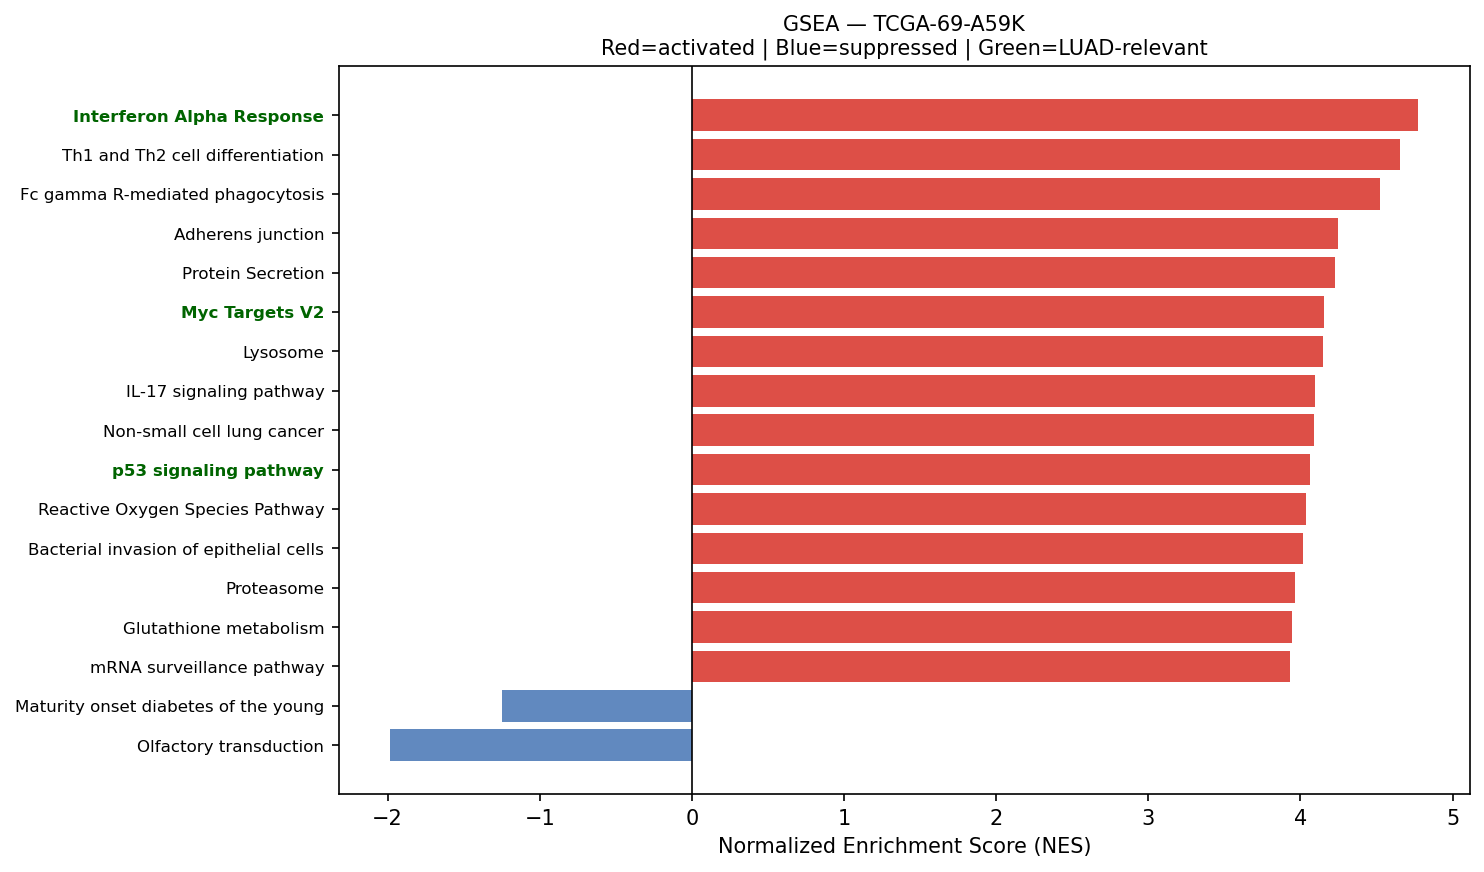

The file beside this chart, header and first rows:
Name	Term	ES	NES	NOM p-val	FDR q-val	FWER p-val	Tag %	Gene %	Lead_genes	gene_set_db	luad_relevant
prerank	Interferon Alpha Response	0.7364	4.775	0.0	0.0	0.0	81/97	20.42%	CD74;B2M;HLA-C;TXNIP;BST2;IFITM3;LGALS3B…	MSigDB_Hallmark_2020	True
prerank	Th1 and Th2 cell differentiation	0.6008	4.656	0.0	0.0	0.0	73/90	28.91%	HLA-DRA;HLA-DRB1;JUN;NFKBIA;FOS;HLA-DPA1…	KEGG_2021_Human	False
prerank	Fc gamma R-mediated phagocytosis	0.651	4.521	0.0	0.0	0.0	81/96	30.40%	MARCKSL1;CFL1;ACTR2;RAC1;ARPC3;ARPC2;INP…	KEGG_2021_Human	False
prerank	Adherens junction	0.6527	4.249	0.0	0.0	0.0	57/71	26.45%	ACTB;ACTG1;MET;RHOA;ERBB2;CTNNB1;CDH1;AC…	KEGG_2021_Human	False
prerank	Protein Secretion	0.7527	4.23	0.0	0.0	0.0	84/96	19.46%	CD63;ARF1;TMED2;SOD1;KRT18;ARCN1;CLTC;AP…	MSigDB_Hallmark_2020	False
prerank	Myc Targets V2	0.7557	4.152	0.0	0.0	0.0	49/57	18.03%	DCTPP1;CBX3;NPM1;HSPD1;SRM;GNL3;NOLC1;RR…	MSigDB_Hallmark_2020	True
prerank	Lysosome	0.6692	4.146	0.0	0.0	0.0	93/127	18.98%	PSAP;CD63;CTSZ;LAPTM4A;CTSB;CLTC;CTSD;AP…	KEGG_2021_Human	False
prerank	IL-17 signaling pathway	0.5409	4.096	0.0	0.0	0.0	72/94	31.16%	HSP90AB1;HSP90AA1;HSP90B1;JUN;NFKBIA;FOS…	KEGG_2021_Human	False
prerank	Non-small cell lung cancer	0.6706	4.088	0.0	0.0	0.0	57/72	24.18%	MET;ERBB2;CCND1;GRB2;MAPK3;KIF5B;ARAF;GA…	KEGG_2021_Human	False
prerank	p53 signaling pathway	0.6906	4.061	0.0	0.0	0.0	63/73	24.63%	CCND1;SFN;PMAIP1;SERPINE1;SHISA5;THBS1;I…	KEGG_2021_Human	True
prerank	Reactive Oxygen Species Pathway	0.7543	4.04	0.0	0.0	0.0	35/48	11.63%	FTL;TXNRD1;NQO1;TXN;PRDX1;GSR;SOD1;GPX4;…	MSigDB_Hallmark_2020	False
prerank	Bacterial invasion of epithelial cells	0.6898	4.017	0.0	0.0	0.0	55/77	18.11%	FN1;ACTB;ACTG1;MET;RHOA;CTNNB1;CDH1;ACTR…	KEGG_2021_Human	False
prerank	Proteasome	0.7668	3.963	0.0	0.0	0.0	36/46	11.42%	PSMB3;PSMD3;PSMB4;PSMB5;PSME1;PSMD2;PSMA…	KEGG_2021_Human	False
prerank	Glutathione metabolism	0.5736	3.946	0.0	0.0	0.0	38/56	23.58%	GSTP1;GPX1;PGD;GSR;GPX4;PRDX6;GPX3;MGST1…	KEGG_2021_Human	False
prerank	mRNA surveillance pathway	0.6311	3.928	0.0	0.0	0.0	76/98	22.59%	PABPC1;CASC3;FUS;PPP1CB;PPP2CB;SMG5;PNN;…	KEGG_2021_Human	False
prerank	Small cell lung cancer	0.6558	3.909	0.0	0.0	0.0	72/92	24.87%	FN1;NFKBIA;CCND1;ITGA3;CDKN1B;LAMB2;LAMB…	KEGG_2021_Human	False
prerank	Amino sugar and nucleotide sugar metabol…	0.6894	3.876	0.0	0.0	0.0	43/48	26.97%	GPI;UGDH;GFPT1;CMAS;CYB5R3;PGM1;GFUS;UAP…	KEGG_2021_Human	False
prerank	Renal cell carcinoma	0.7024	3.875	0.0	0.0	0.0	55/69	20.50%	MET;HIF1A;SLC2A1;JUN;ELOB;RAC1;GRB2;MAPK…	KEGG_2021_Human	False
prerank	Inositol phosphate metabolism	0.6502	3.867	0.0	0.0	0.0	52/73	24.28%	TPI1;CDIPT;PIP4K2B;INPPL1;PIP4K2C;PIP5K1…	KEGG_2021_Human	False
prerank	Bladder cancer	0.7418	3.841	0.0	0.0	0.0	38/41	23.97%	ERBB2;CCND1;CDH1;THBS1;MMP2;MAPK3;VEGFA;…	KEGG_2021_Human	False
prerank	Legionellosis	0.6505	3.792	0.0	0.0	0.0	38/57	18.16%	HSPA8;ARF1;EEF1A1;NFKBIA;RAB1A;VCP;RAB1B…	KEGG_2021_Human	False
prerank	Ferroptosis	0.7122	3.741	0.0	0.0	0.0	36/41	20.34%	FTL;SAT1;GPX4;FTH1;GCLM;TFRC;SLC40A1;SLC…	KEGG_2021_Human	False
prerank	Mitophagy	0.6801	3.697	0.0	0.0	0.0	55/68	21.69%	UBC;HIF1A;JUN;RPS27A;ATF4;SQSTM1;UBB;TOM…	KEGG_2021_Human	False
prerank	Fc epsilon RI signaling pathway	0.5827	3.696	0.0	0.0	0.0	44/67	23.73%	RAC1;GRB2;FCER1G;MAPK3;NRAS;LYN;RAC2;MAP…	KEGG_2021_Human	False
prerank	Pertussis	0.6574	3.672	0.0	0.0	0.0	45/76	15.73%	SFTPA1;SFTPA2;RHOA;C1QB;C1QA;C1QC;JUN;CF…	KEGG_2021_Human	False
prerank	Chagas disease	0.596	3.665	0.0	0.0	0.0	60/101	20.92%	CALR;C1QB;C1QA;C1QC;JUN;NFKBIA;FOS;GNAS;…	KEGG_2021_Human	False
prerank	TGF-beta Signaling	0.7219	3.61	0.0	0.0	0.0	46/54	22.53%	RHOA;CTNNB1;CDH1;HDAC1;SERPINE1;IFNGR2;T…	MSigDB_Hallmark_2020	True
prerank	Prostate cancer	0.6267	3.601	0.0	0.0	0.0	75/97	26.17%	GSTP1;HSP90AB1;HSP90AA1;HSP90B1;ERBB2;NF…	KEGG_2021_Human	False
prerank	Peroxisome	0.5902	3.588	0.0	0.0	0.0	51/81	20.93%	PRDX5;PRDX1;SOD1;NUDT19;IDH1;GSTK1;PMVK;…	KEGG_2021_Human	False
prerank	Acute myeloid leukemia	0.6341	3.582	0.0	0.0	0.0	58/67	27.86%	CCND1;DUSP6;PIM2;GRB2;JUP;CD14;MAPK3;EIF…	KEGG_2021_Human	False
prerank	VEGF signaling pathway	0.6343	3.546	0.0	0.0	0.0	52/59	30.40%	HSPB1;RAC1;MAPKAPK2;MAPK3;VEGFA;NRAS;PPP…	KEGG_2021_Human	False
prerank	Antigen processing and presentation	0.6635	3.523	0.0	0.0	0.0	41/70	10.27%	HLA-DRA;CD74;B2M;HLA-DRB1;HLA-B;HLA-C;HL…	KEGG_2021_Human	False
prerank	Notch signaling pathway	0.6114	3.487	0.0	0.0	0.0	48/59	27.24%	HES1;HDAC1;APH1A;NOTCH3;DTX4;KAT2A;NCSTN…	KEGG_2021_Human	True
prerank	Fanconi anemia pathway	0.5206	3.483	0.0	0.0	0.0	43/54	32.78%	HES1;RPA2;CENPX;FAAP24;USP1;UBE2T;RPA1;B…	KEGG_2021_Human	False
prerank	Hematopoietic cell lineage	0.4941	3.425	0.0	0.0	0.0	55/96	26.90%	HLA-DRA;HLA-DRB1;CD9;ITGA3;HLA-DPA1;HLA-…	KEGG_2021_Human	False
prerank	Allograft rejection	0.6677	3.422	0.0	0.0	0.0	18/35	11.32%	HLA-DRA;HLA-DRB1;HLA-B;HLA-C;HLA-A;HLA-E…	KEGG_2021_Human	False
prerank	DNA replication	0.7042	3.418	0.0	0.0	0.0	27/36	18.86%	MCM7;POLD2;RPA2;SSBP1;PCNA;RFC2;MCM3;FEN…	KEGG_2021_Human	False
prerank	Fructose and mannose metabolism	0.6771	3.411	0.0	0.0	0.0	21/33	17.56%	TPI1;AKR1B10;FBP1;PFKFB3;AKR1B1;PFKP;ALD…	KEGG_2021_Human	False
prerank	Viral myocarditis	0.6774	3.381	0.0	0.0	0.0	34/57	9.85%	ACTB;ACTG1;HLA-DRA;HLA-DRB1;HLA-B;HLA-C;…	KEGG_2021_Human	False
prerank	Angiogenesis	0.6855	3.346	0.0	0.0	0.0	29/36	25.79%	APP;COL3A1;TIMP1;LUM;POSTN;S100A4;TNFRSF…	MSigDB_Hallmark_2020	True
prerank	Mismatch repair	0.7424	3.344	0.0	0.0	0.0	21/23	22.12%	POLD2;RPA2;SSBP1;PCNA;RFC2;RPA1;RFC4;RPA…	KEGG_2021_Human	False
prerank	Glioma	0.6346	3.343	0.0	0.0	0.0	59/75	27.74%	CCND1;CALM2;GRB2;CALM1;MAPK3;ARAF;GADD45…	KEGG_2021_Human	False
prerank	Epithelial cell signaling in Helicobacte…	0.6648	3.338	0.0	0.0	0.0	47/70	17.03%	MET;ATP6V1F;ATP6V0E1;JUN;NFKBIA;RAC1;ATP…	KEGG_2021_Human	False
prerank	Vibrio cholerae infection	0.6819	3.334	0.0	0.0	0.0	30/50	12.28%	ACTB;ACTG1;ARF1;ATP6V1F;SEC61A1;ATP6V0E1…	KEGG_2021_Human	False
prerank	Apical Surface	0.5806	3.33	0.0	0.0	0.0	29/44	28.68%	HSPB1;APP;B4GALT1;FLOT2;LYN;EPHB4;ADIPOR…	MSigDB_Hallmark_2020	False
prerank	Thyroid cancer	0.6897	3.323	0.0	0.0	0.0	24/37	13.11%	CCND1;CTNNB1;CDH1;MAPK3;NCOA4;GADD45B;CD…	KEGG_2021_Human	False
prerank	IL-6/JAK/STAT3 Signaling	0.6376	3.32	0.0	0.0	0.0	65/87	26.67%	JUN;A2M;CD9;IFNGR2;HAX1;CXCL9;STAT1;GRB2…	MSigDB_Hallmark_2020	False
prerank	Base excision repair	0.7457	3.318	0.0	0.0	0.0	28/33	19.02%	APEX1;POLD2;MBD4;PCNA;PARP4;UNG;PARP3;FE…	KEGG_2021_Human	False
prerank	Nucleotide excision repair	0.6498	3.315	0.0	0.0	0.0	36/46	24.05%	RAD23B;CETN2;POLD2;RAD23A;RPA2;PCNA;DDB1…	KEGG_2021_Human	False
prerank	GnRH signaling pathway	0.5492	3.286	0.0	0.0	0.0	49/93	18.27%	JUN;ATF4;CALM2;GNAS;EGR1;GRB2;MMP2;PRKCD…	KEGG_2021_Human	False
prerank	Protein export	0.8224	3.278	0.0	0.0	0.0	19/23	11.23%	HSPA5;SEC61A1;SRP9;SRPRA;SRP14;SEC61G;SE…	KEGG_2021_Human	False
prerank	Choline metabolism in cancer	0.5756	3.225	0.0	0.0	0.0	75/98	28.86%	HIF1A;JUN;FOS;RAC1;RHEB;GRB2;WASF2;MAPK3…	KEGG_2021_Human	False
prerank	Valine, leucine and isoleucine degradati…	0.6024	3.209	0.0	0.0	0.0	37/48	23.72%	ECHS1;HSD17B10;HADHA;ALDH3A2;HIBADH;HADH…	KEGG_2021_Human	False
prerank	Notch Signaling	0.7012	3.197	0.0	0.0	0.0	27/32	25.15%	CCND1;HES1;APH1A;NOTCH3;DTX4;KAT2A;CUL1;…	MSigDB_Hallmark_2020	True
prerank	Citrate cycle (TCA cycle)	0.673	3.175	0.0	0.0	0.0	23/30	14.82%	IDH1;SDHB;MDH2;CS;ACLY;MDH1;SDHC;FH;OGDH…	KEGG_2021_Human	False
prerank	Homologous recombination	0.6047	3.175	0.0	0.0	0.0	32/41	30.05%	POLD2;RPA2;SSBP1;SEM1;RPA1;BRCA1;TOPBP1;…	KEGG_2021_Human	False
prerank	Vasopressin-regulated water reabsorption	0.6402	3.171	0.0	0.0	0.0	31/44	18.37%	ARHGDIB;GNAS;DYNLL1;CREB3;ARHGDIA;STX4;R…	KEGG_2021_Human	False
prerank	Insulin resistance	0.5402	3.136	0.0	0.0	0.0	81/108	27.74%	SLC2A1;NFKBIA;CREB3;TNFRSF1A;OGT;PPP1CB;…	KEGG_2021_Human	False
prerank	RNA polymerase	0.7045	3.124	0.0	0.0	0.0	27/31	25.32%	POLR2L;POLR2K;POLR2H;POLR2J;POLR2A;POLR2…	KEGG_2021_Human	True
prerank	Lysine degradation	0.5984	3.116	0.0	0.0	0.0	48/63	24.38%	ECHS1;HADHA;COLGALT1;SETD1A;ALDH3A2;PLOD…	KEGG_2021_Human	False
... 110 more rows
